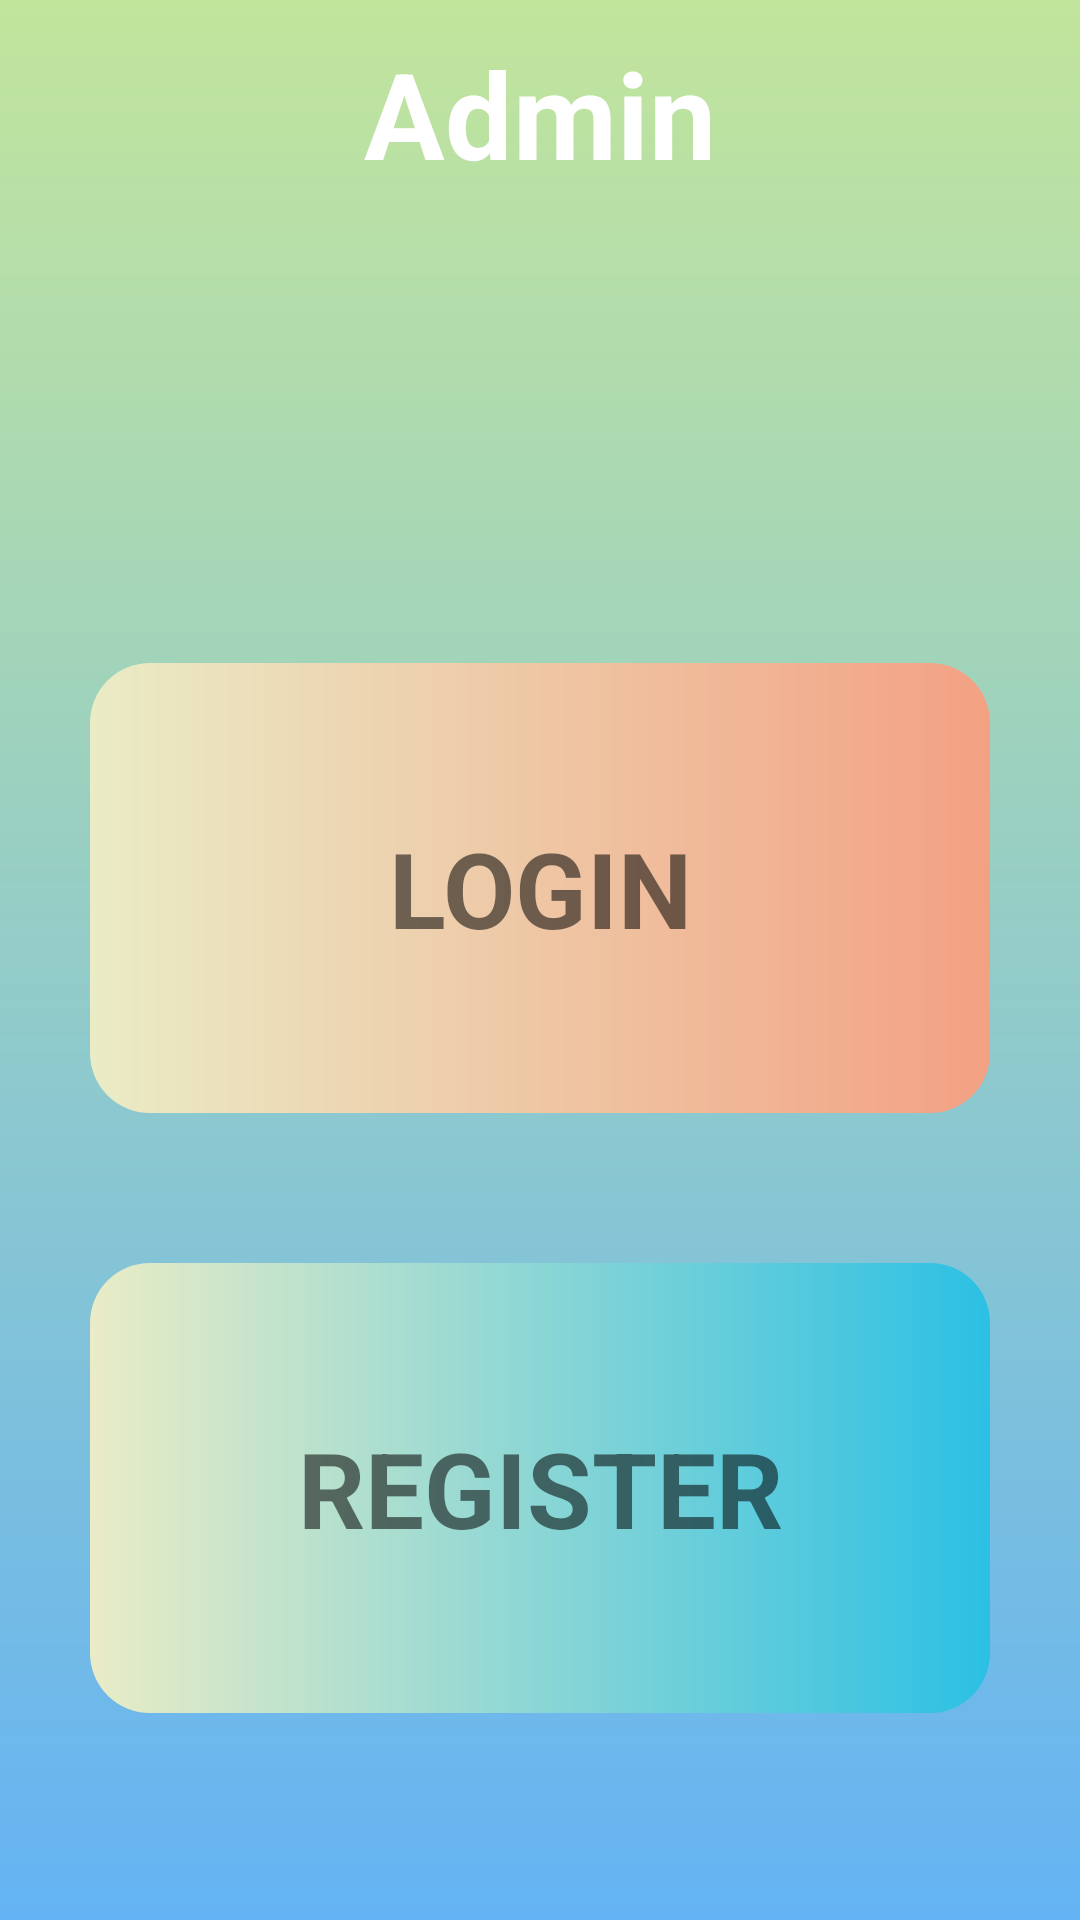

Here is an Android app screen rendered from its layout file. Give the layout XML and the strings, colors and styles it references.
<!-- AndroidManifest.xml: application theme AppTheme -->
<!-- res/layout/activity_admin.xml -->
<?xml version="1.0" encoding="utf-8"?>
<LinearLayout xmlns:android="http://schemas.android.com/apk/res/android"
    xmlns:app="http://schemas.android.com/apk/res-auto"
    xmlns:tools="http://schemas.android.com/tools"
    android:layout_width="match_parent"
    android:layout_height="match_parent"
    android:orientation="vertical"
    android:background="@drawable/bg5"
    tools:context=".MainActivity">

    <LinearLayout
        android:layout_width="wrap_content"
        android:layout_height="1dp"
        android:layout_marginBottom="10dp"
        android:layout_marginLeft="30dp"
        android:layout_marginRight="30dp">

    </LinearLayout>

        <TextView
            android:layout_width="match_parent"
            android:layout_height="60dp"
            android:text="Admin"
            android:textColor="#fff"
            android:textAlignment="center"
            android:textStyle="bold"
            android:textSize="40dp"/>
    <ImageView
        android:layout_width="match_parent"
        android:layout_height="100dp"
        android:src="@drawable/ic_baseline_person"/>

    <LinearLayout
        android:layout_width="match_parent"
        android:layout_height="150dp"
        android:layout_marginLeft="30dp"
        android:layout_marginTop="50dp"
        android:id="@+id/button1"
        android:layout_marginRight="30dp"
        android:background="@drawable/bg2"
        android:orientation="horizontal">
         <TextView
            android:id="@+id/adminlogin"
            android:layout_width="match_parent"
            android:layout_height="match_parent"
            android:text="LOGIN"
             android:textAlignment="center"
             android:gravity="center"
            android:textSize="35dp"
            android:textStyle="bold" />


    </LinearLayout>
        <LinearLayout
            android:layout_width="match_parent"
            android:layout_height="150dp"
            android:layout_marginLeft="30dp"
            android:layout_marginTop="50dp"
            android:id="@+id/button2"
            android:layout_marginRight="30dp"
            android:background="@drawable/bg1"
            android:orientation="horizontal">
            <TextView
                android:id="@+id/adminregister"
                android:layout_width="match_parent"
                android:layout_height="match_parent"
                android:text="REGISTER"
                android:textAlignment="center"
                android:gravity="center"
                android:textSize="35dp"
                android:textStyle="bold" />
        </LinearLayout>
</LinearLayout>
<!-- resources referenced by this layout -->
<resources>
  <!-- drawable bg1 (drawable) -->
  <?xml version="1.0" encoding="utf-8"?>
  <shape xmlns:android="http://schemas.android.com/apk/res/android">
   <corners android:radius="20dp"/>
       <gradient android:endColor="#2BC0E4"
           android:startColor="#EAECC6"/>
  
  </shape>
  <!-- drawable bg2 (drawable) -->
  <?xml version="1.0" encoding="utf-8"?>
  <shape xmlns:android="http://schemas.android.com/apk/res/android">
      <corners android:radius="20dp"/>
      <gradient android:endColor="#f3a183"
          android:startColor="#EAECC6"/>
  </shape>
  <!-- drawable bg5 (drawable) -->
  <?xml version="1.0" encoding="utf-8"?>
  <shape xmlns:android="http://schemas.android.com/apk/res/android" android:shape="rectangle">
  
      <gradient android:endColor="#c2e59c"
          android:angle="90"
          android:startColor="#64b3f4"/>
  
  </shape>
  <style name="AppTheme" parent="Theme.AppCompat.Light.NoActionBar">
          
          <item name="colorPrimary">@color/colorPrimary</item>
          <item name="colorPrimaryDark">@color/colorPrimaryDark</item>
          <item name="colorAccent">@color/colorAccent</item>
      </style>
  <color name="colorPrimary">#6200EE</color>
  <color name="colorPrimaryDark">#3700B3</color>
  <color name="colorAccent">#12DAF3</color>
</resources>
